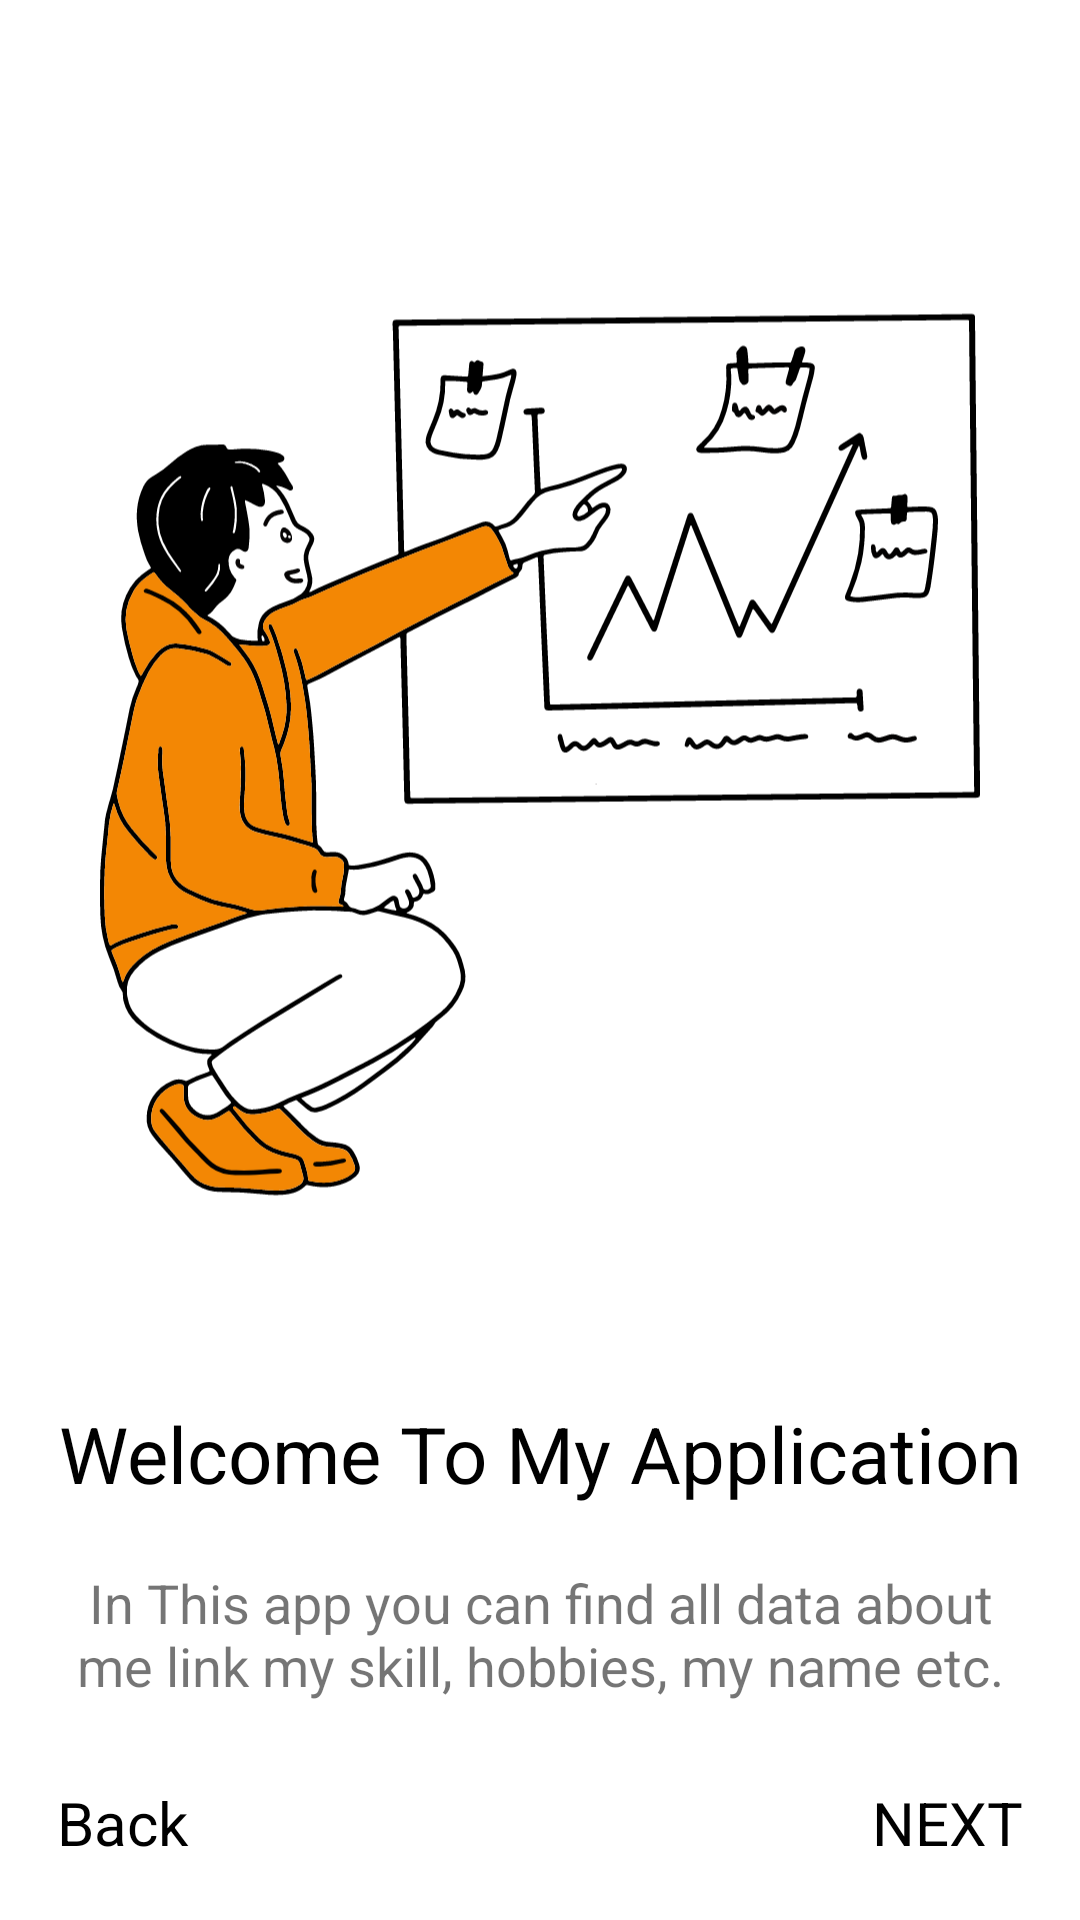

This screen was rendered from an Android layout file. Write that file and the resources it references.
<!-- AndroidManifest.xml: application theme Theme.PaurakhSaud -->
<!-- res/layout/fragment_intro_second.xml -->
<?xml version="1.0" encoding="utf-8"?>
<LinearLayout xmlns:android="http://schemas.android.com/apk/res/android"
    xmlns:app="http://schemas.android.com/apk/res-auto"
    xmlns:tools="http://schemas.android.com/tools"
    android:layout_width="match_parent"
    android:layout_height="match_parent"
    android:orientation="vertical"
    android:padding="16dp"
    tools:context=".IntroFirstFragment">

    <ImageView
        android:id="@+id/imageView"
        android:layout_width="wrap_content"
        android:layout_height="431dp"
        android:layout_gravity="center"
        android:layout_marginTop="20dp"
        android:contentDescription="@string/second_image_of_intro"
        android:src="@drawable/ic_hero" />

    <TextView
        android:id="@+id/mainText"
        android:layout_width="wrap_content"
        android:layout_height="wrap_content"
        android:layout_gravity="center"
        android:gravity="center"
        android:text="@string/welcome_to_my_application"
        android:textColor="@color/black"
        android:textSize="26sp" />

    <TextView
        android:id="@+id/subTitle"
        android:layout_width="wrap_content"
        android:layout_height="wrap_content"
        android:layout_marginTop="20dp"
        android:layout_gravity="center"
        android:gravity="center"
        android:text="@string/fagTwo"
        android:textSize="18sp" />

    <LinearLayout
        android:layout_width="match_parent"
        android:layout_height="match_parent"
        android:orientation="horizontal"
        android:padding="3dp">

        <TextView
            android:id="@+id/Back"
            android:layout_width="0dp"
            android:layout_height="wrap_content"
            android:layout_gravity="bottom|start"
            android:layout_weight="1"
            android:clickable="true"
            android:focusable="true"
            android:gravity="bottom|start"
            android:minHeight="48dp"
            android:text="@string/back"
            android:textColor="@color/black"
            android:textSize="20sp" />

        <TextView
            android:id="@+id/secondNext"
            android:layout_width="0dp"
            android:layout_height="wrap_content"
            android:layout_gravity="bottom|end"
            android:layout_weight="1"
            android:clickable="true"
            android:focusable="true"
            android:gravity="bottom|end"
            android:minHeight="48dp"
            android:text="@string/next"
            android:textColor="@color/black"
            android:textSize="20sp" />
    </LinearLayout>
</LinearLayout>
<!-- resources referenced by this layout -->
<resources>
  <color name="black">#FF000000</color>
  <!-- drawable ic_hero: vector/xml drawable (drawable, 52444 chars, omitted) -->
  <string name="back">Back</string>
  <string name="fagTwo">In This app you can find all data about me link my skill, hobbies, my name etc.</string>
  <string name="next">NEXT</string>
  <string name="second_image_of_intro">second_image_of_intro</string>
  <string name="welcome_to_my_application">Welcome To My Application</string>
  <style name="Theme.PaurakhSaud" parent="Theme.MaterialComponents.DayNight.NoActionBar">
          
          <item name="colorPrimary">#00ACC1</item>
          <item name="colorPrimaryVariant">@color/contact_bg</item>
          <item name="colorOnPrimary">@color/white</item>
          
          <item name="colorSecondary">@color/teal_200</item>
          <item name="colorSecondaryVariant">@color/teal_700</item>
          <item name="colorOnSecondary">@color/black</item>
          
          <item name="android:statusBarColor" tools:targetApi="l">?attr/colorPrimaryVariant</item>
          
          <item name="android:windowLightStatusBar">true</item>
      </style>
  <color name="contact_bg">#CFCDCD</color>
  <color name="white">#FFFFFFFF</color>
  <color name="teal_200">#FF03DAC5</color>
  <color name="teal_700">#FF018786</color>
</resources>
